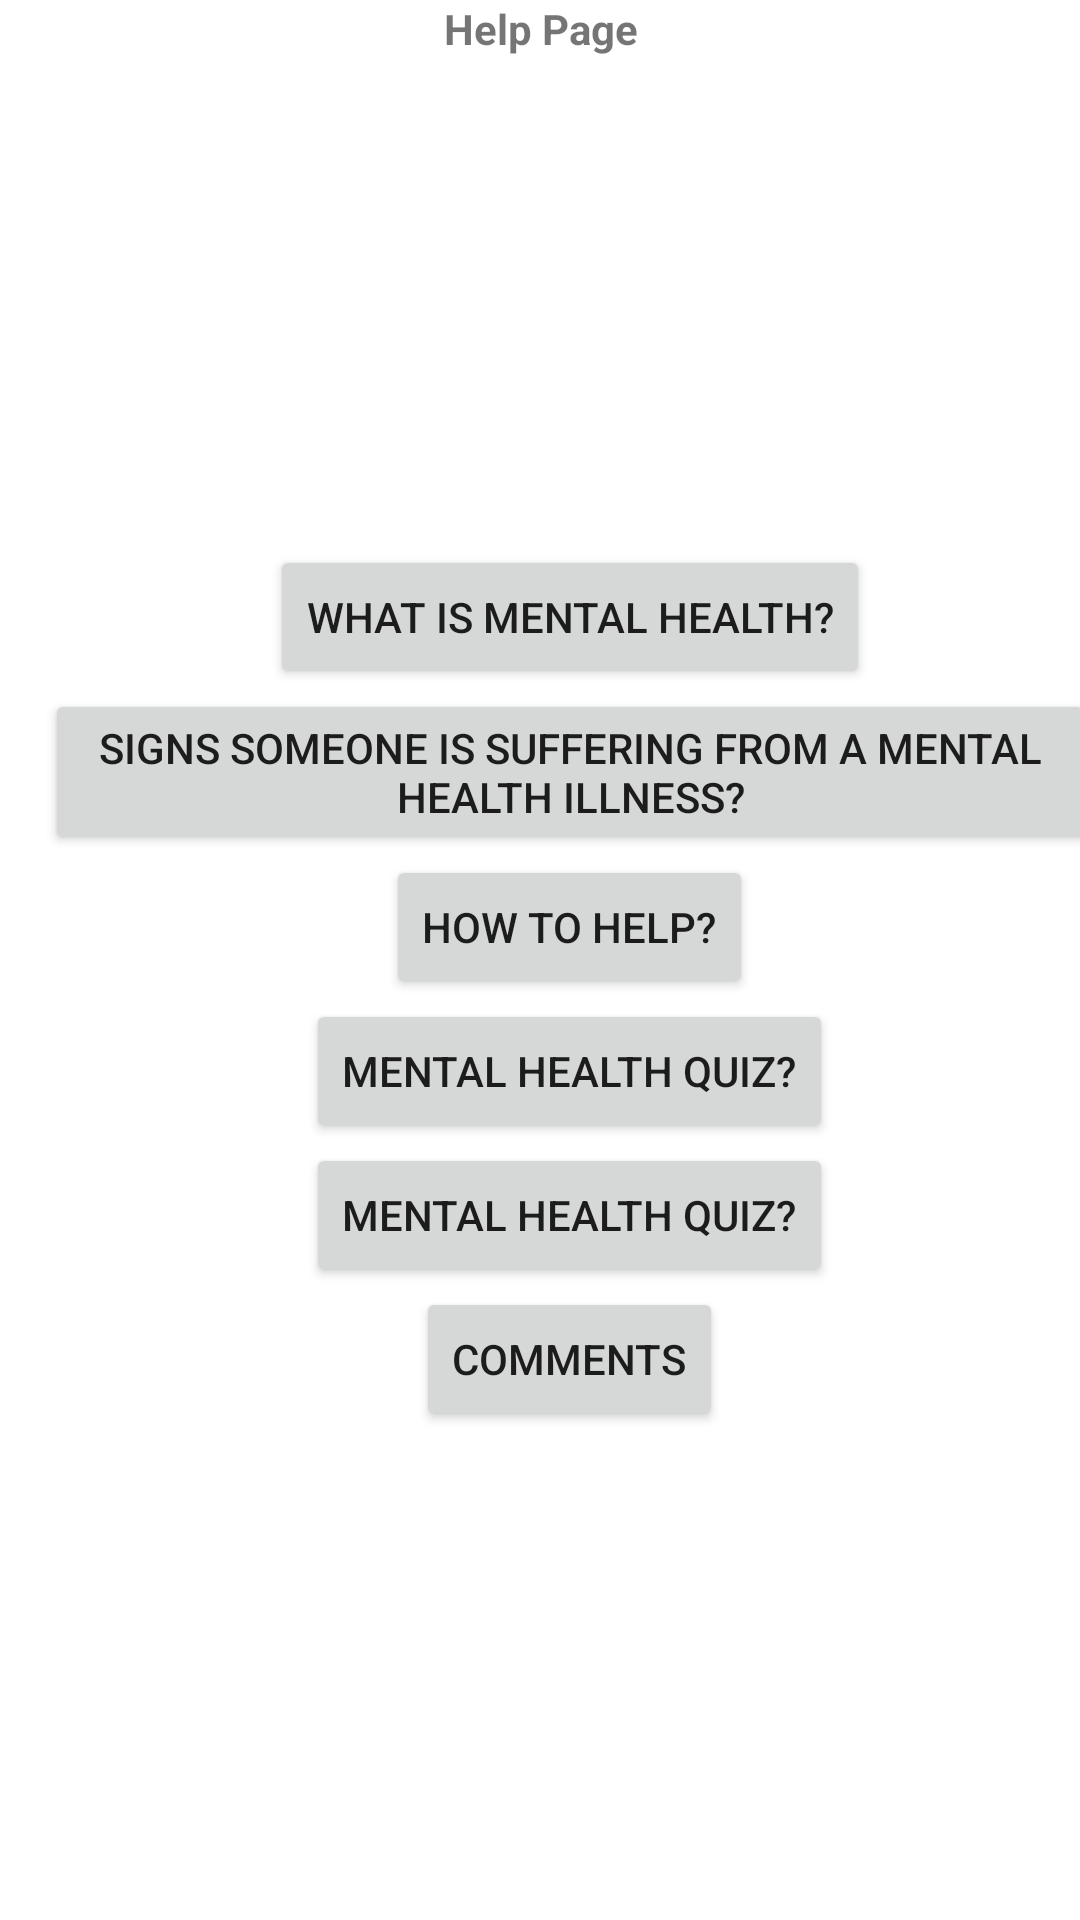

Android layout source for this screen:
<!-- AndroidManifest.xml: application theme Theme.Mental_Health_Tracker -->
<!-- res/layout/activity_main2.xml -->
<?xml version="1.0" encoding="utf-8"?>
<LinearLayout xmlns:android="http://schemas.android.com/apk/res/android"
    xmlns:app="http://schemas.android.com/apk/res-auto"
    xmlns:tools="http://schemas.android.com/tools"
    android:layout_width="match_parent"
    android:layout_height="wrap_content"
    android:orientation="vertical"
    tools:context=".MainActivity2">

    

    <TextView
        android:id="@+id/date_view"
        android:layout_width="wrap_content"
        android:layout_height="wrap_content"
        android:layout_gravity="center"
        android:gravity="center"
        android:text="Help Page"
        android:textAlignment="center"
        android:textStyle="bold" />

    


    <LinearLayout
        android:layout_width="match_parent"
        android:layout_height="match_parent"
        android:gravity="center"
        android:orientation="vertical">

        <Button
            android:id="@+id/button4"
            android:layout_width="wrap_content"
            android:layout_height="wrap_content"
            android:layout_marginStart="10dp"
            android:text="What is Mental Health?" />

        <Button
            android:id="@+id/button5"
            android:layout_width="wrap_content"
            android:layout_height="wrap_content"
            android:layout_marginStart="10dp"
            android:text="Signs Someone is Suffering from a Mental Health illness?" />

        <Button
            android:id="@+id/button6"
            android:layout_width="wrap_content"
            android:layout_height="wrap_content"
            android:layout_marginStart="10dp"
            android:text="How to Help?" />

        <Button
            android:id="@+id/button7"
            android:layout_width="wrap_content"
            android:layout_height="wrap_content"
            android:layout_marginStart="10dp"
            android:text="Mental Health Quiz?" />

        <Button
            android:id="@+id/button8"
            android:layout_width="wrap_content"
            android:layout_height="wrap_content"
            android:layout_marginStart="10dp"
            android:text="Mental Health Quiz?" />


        <Button
            android:id="@+id/button9"
            android:layout_width="wrap_content"
            android:layout_height="wrap_content"
            android:layout_marginStart="10dp"
            android:onClick="comments"
            android:text="Comments" />

    </LinearLayout>

</LinearLayout>
<!-- resources referenced by this layout -->
<resources>
  <style name="Theme.Mental_Health_Tracker" parent="Theme.MaterialComponents.DayNight.DarkActionBar">
          
          <item name="colorPrimary">@color/purple_500</item>
          <item name="colorPrimaryVariant">@color/purple_700</item>
          <item name="colorOnPrimary">@color/white</item>
          
          <item name="colorSecondary">@color/teal_200</item>
          <item name="colorSecondaryVariant">@color/teal_700</item>
          <item name="colorOnSecondary">@color/black</item>
          
          <item name="android:statusBarColor" tools:targetApi="l">?attr/colorPrimaryVariant</item>
          
      </style>
  <!-- not gathered from this repository: default colours our renderer supplied (Android Studio template values) -->
  <color name="purple_500">#FF6200EE</color>
  <color name="purple_700">#FF3700B3</color>
  <color name="teal_200">#FF03DAC5</color>
  <color name="teal_700">#FF018786</color>
  <color name="black">#FF000000</color>
  <color name="white">#FFFFFFFF</color>
</resources>
